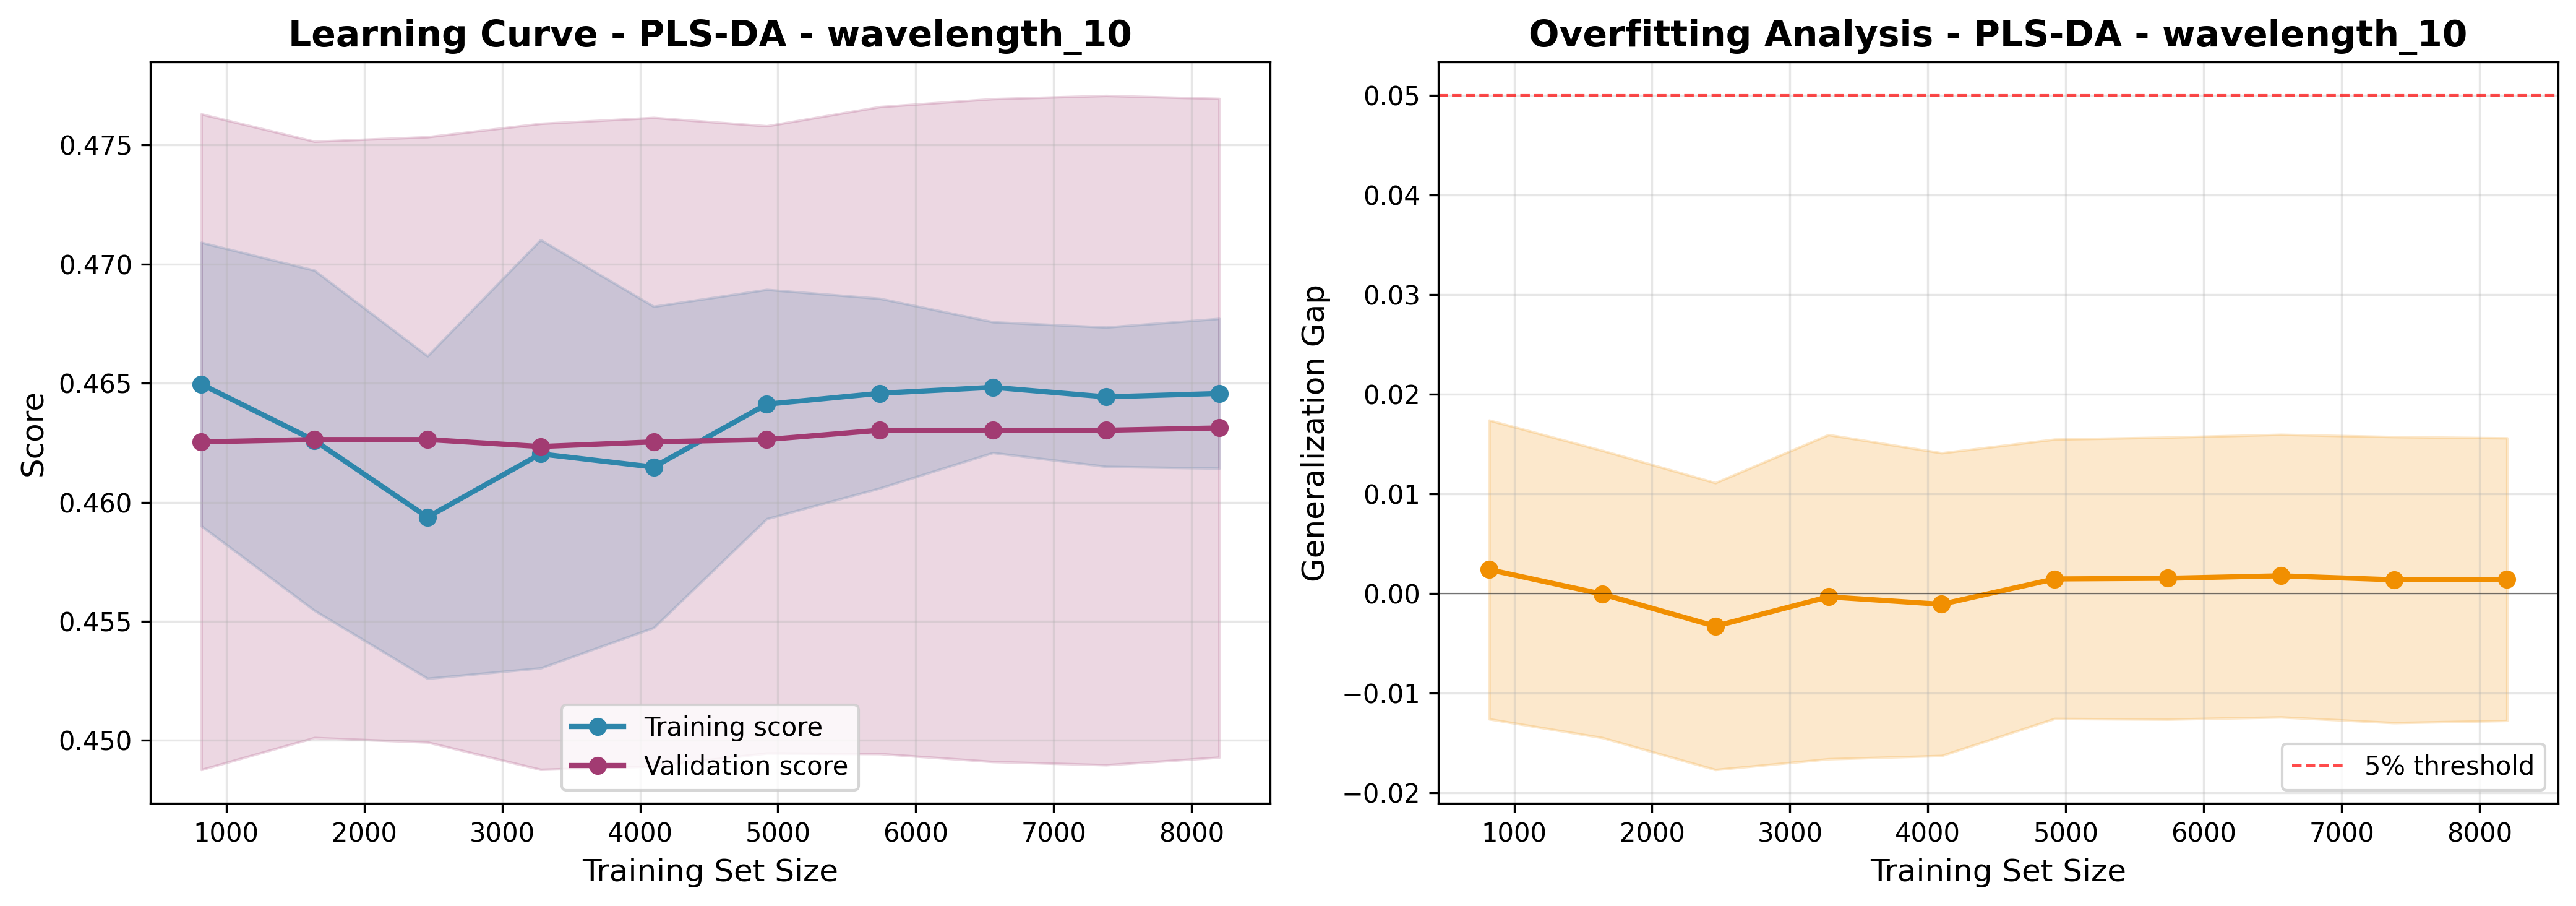

The file beside this chart, header and first rows:
train_size, train_score_mean, train_score_std, val_score_mean, val_score_std, gap_mean, gap_std
819, 0.465, 0.005952, 0.4625, 0.01376, 0.002421, 0.015
1639, 0.4626, 0.00714, 0.4626, 0.01252, -3.5000520841044214e-05, 0.01441
2459, 0.4594, 0.006769, 0.4626, 0.01271, -0.00326, 0.0144
3279, 0.462, 0.008991, 0.4623, 0.01356, -0.0003104, 0.01627
4099, 0.4615, 0.006744, 0.4625, 0.01361, -0.001058, 0.01519
4919, 0.4641, 0.004813, 0.4626, 0.01317, 0.001485, 0.01402
5739, 0.4646, 0.003982, 0.463, 0.01358, 0.001551, 0.01415
6559, 0.4648, 0.002745, 0.463, 0.01392, 0.001803, 0.01418
7379, 0.4644, 0.002925, 0.463, 0.01405, 0.001402, 0.01435
8199, 0.4646, 0.003143, 0.4631, 0.01383, 0.001447, 0.01418
